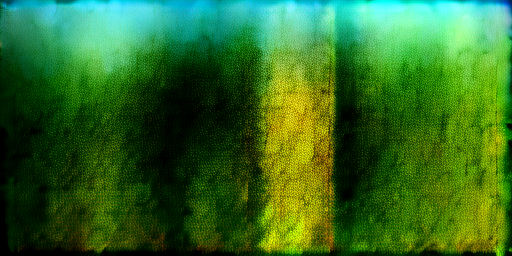
Generation parameters embedded in this image by AUTOMATIC1111 Stable Diffusion web UI or a fork of it (Forge, ...) (PNG 'parameters' text chunk):
fantasy stone-age village world high detail, fantasy, realistic
Steps: 1, CFG scale: 5.000000, Guidance: 3.500000, Seed: 42, Size: 512x256, Model: dreamshaper_8.safetensors, RNG: cuda, Sampler: euler_a, Version: stable-diffusion.cpp